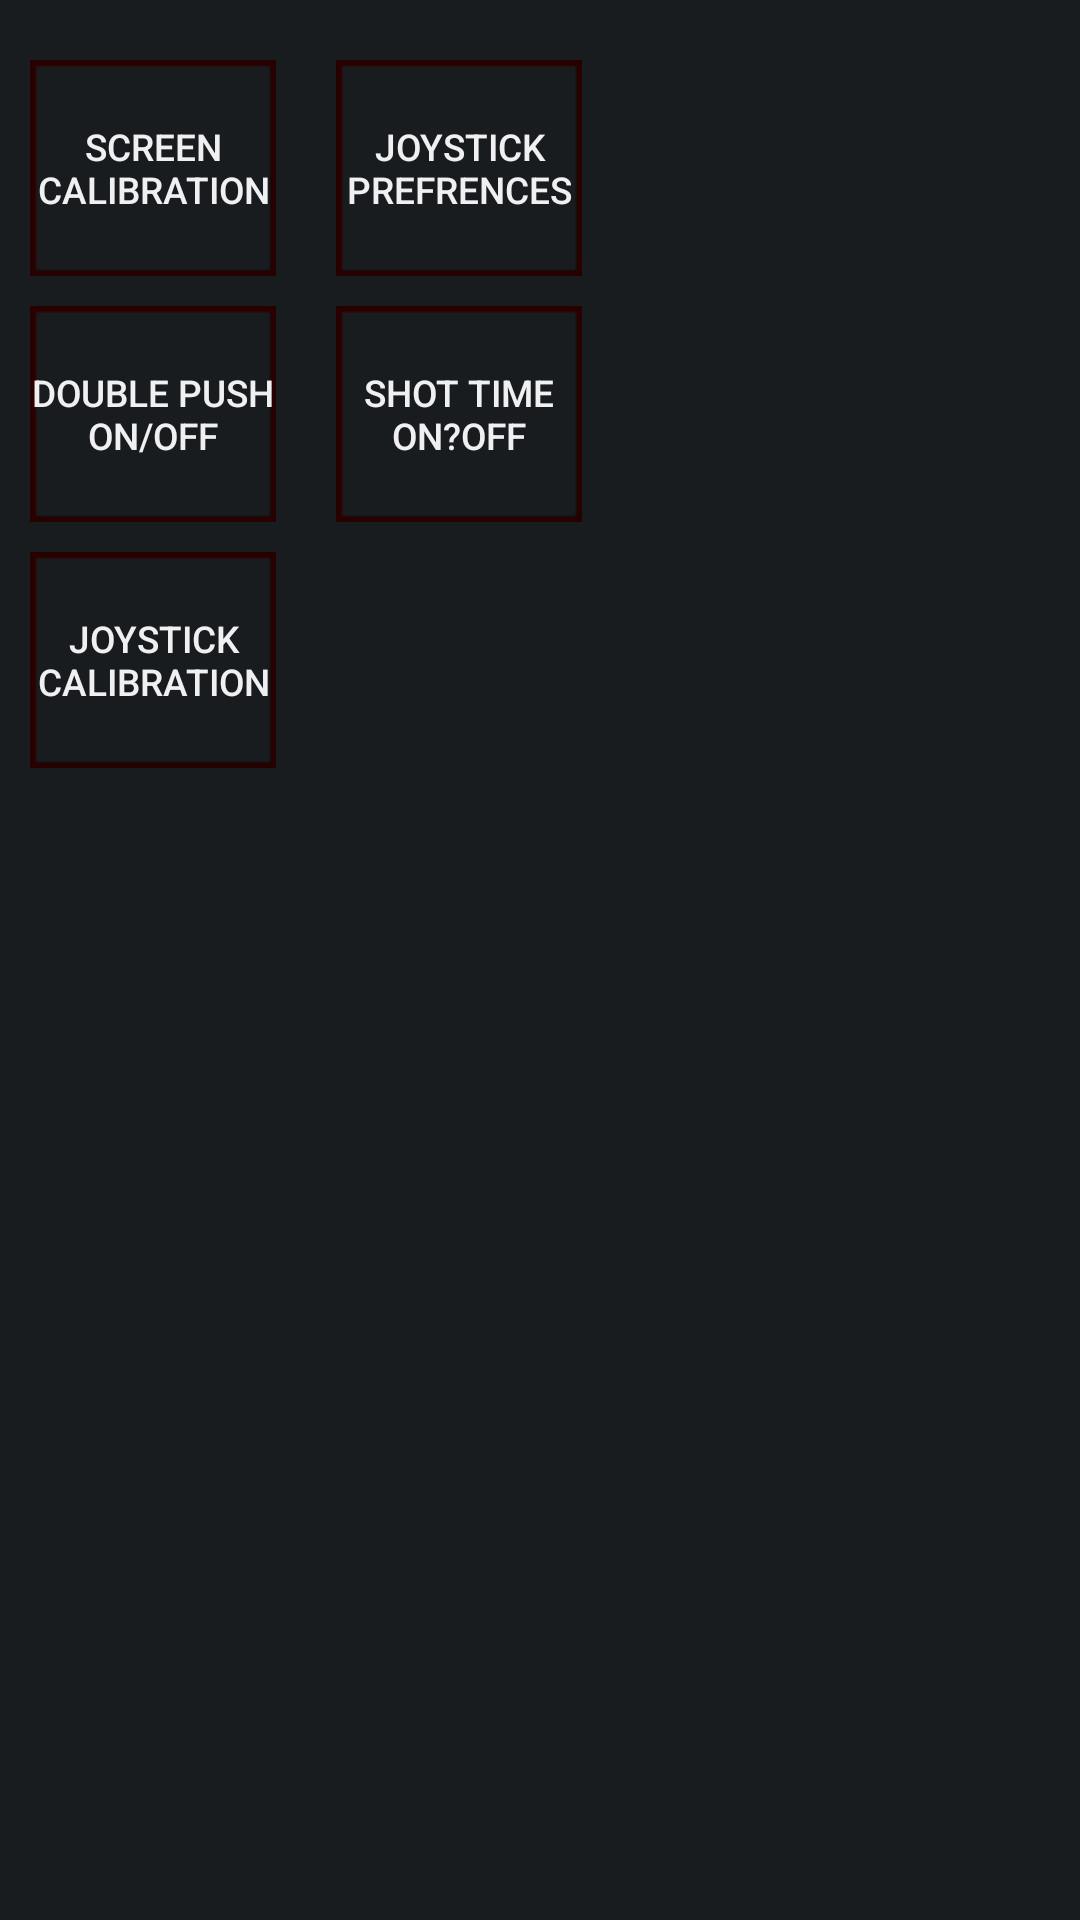

The Android layout XML behind this screen, and the referenced resources:
<!-- AndroidManifest.xml: application theme AppTheme -->
<!-- res/layout/sub_fragment_show_setting.xml -->
<?xml version="1.0" encoding="utf-8"?>
<LinearLayout xmlns:android="http://schemas.android.com/apk/res/android"
    android:orientation="vertical" android:layout_width="match_parent"
    android:layout_height="match_parent">

    <LinearLayout
        android:orientation="horizontal"
        android:layout_width="wrap_content"
        android:layout_height="match_parent"
        android:layout_weight="1"
        >

        <LinearLayout
            android:orientation="vertical"
            android:layout_width="wrap_content"
            android:layout_height="wrap_content"
            android:layout_marginRight="10dp"
            android:layout_marginTop="20dp"
            android:layout_marginLeft="10dp"
            android:layout_weight="0.4">


            <Button
                android:layout_width="82dp"
                android:layout_height="72dp"
                android:layout_marginBottom="10dp"
                android:textSize="6pt"
                android:text="SCREEN CALIBRATION"
                android:background="@drawable/maintance_button_unpressed"
                android:id="@+id/btn_screen_calibration"/>
            <Button
                android:layout_width="82dp"
                android:layout_height="72dp"
                android:layout_marginBottom="10dp"
                android:textSize="6pt"
                android:text="DOUBLE PUSH ON/OFF"
                android:background="@drawable/maintance_button_unpressed"
                android:id="@+id/btn_double_pushon_off"/>
            <Button
                android:layout_width="82dp"
                android:layout_height="72dp"
                android:layout_marginBottom="10dp"
                android:textSize="6pt"
                android:text="JOYSTICK CALIBRATION"
                android:background="@drawable/maintance_button_unpressed"
                android:id="@+id/btn_joystick_calibration"/>

        </LinearLayout>
        <LinearLayout
            android:orientation="vertical"
            android:layout_width="wrap_content"
            android:layout_height="wrap_content"
            android:layout_marginRight="10dp"
            android:layout_marginTop="20dp"
            android:layout_marginLeft="10dp"
            android:layout_weight="0.4">
            <Button
                android:layout_width="82dp"
                android:layout_height="72dp"
                android:layout_marginBottom="10dp"
                android:textSize="6pt"
                android:text="JOYSTICK PREFRENCES"
                android:background="@drawable/maintance_button_unpressed"
                android:id="@+id/btn_joystick_pref"/>

            <Button
                android:layout_width="82dp"
                android:layout_height="72dp"
                android:textSize="6pt"
                android:text="SHOT TIME ON?OFF"
                android:background="@drawable/maintance_button_unpressed"
                android:id="@+id/btn_shottime_on_off"
                />
            </LinearLayout>
        <LinearLayout
            android:orientation="vertical"
            android:layout_width="wrap_content"
            android:layout_height="wrap_content"
            android:layout_marginLeft="10dp"
            android:layout_marginTop="20dp"
            android:layout_weight="0.2">

        </LinearLayout>

    </LinearLayout>

</LinearLayout>
<!-- resources referenced by this layout -->
<resources>
  <!-- drawable maintance_button_unpressed (drawable) -->
  <?xml version="1.0" encoding="utf-8"?>
  <layer-list xmlns:android="http://schemas.android.com/apk/res/android" >
      <item android:drawable="@drawable/maintance_inactive" />
  </layer-list>
  <style name="AppTheme" parent="android:Theme.DeviceDefault.NoActionBar.Fullscreen" />
  <!-- drawable maintance_inactive: png bitmap (drawable, 1054 bytes) -->
</resources>
